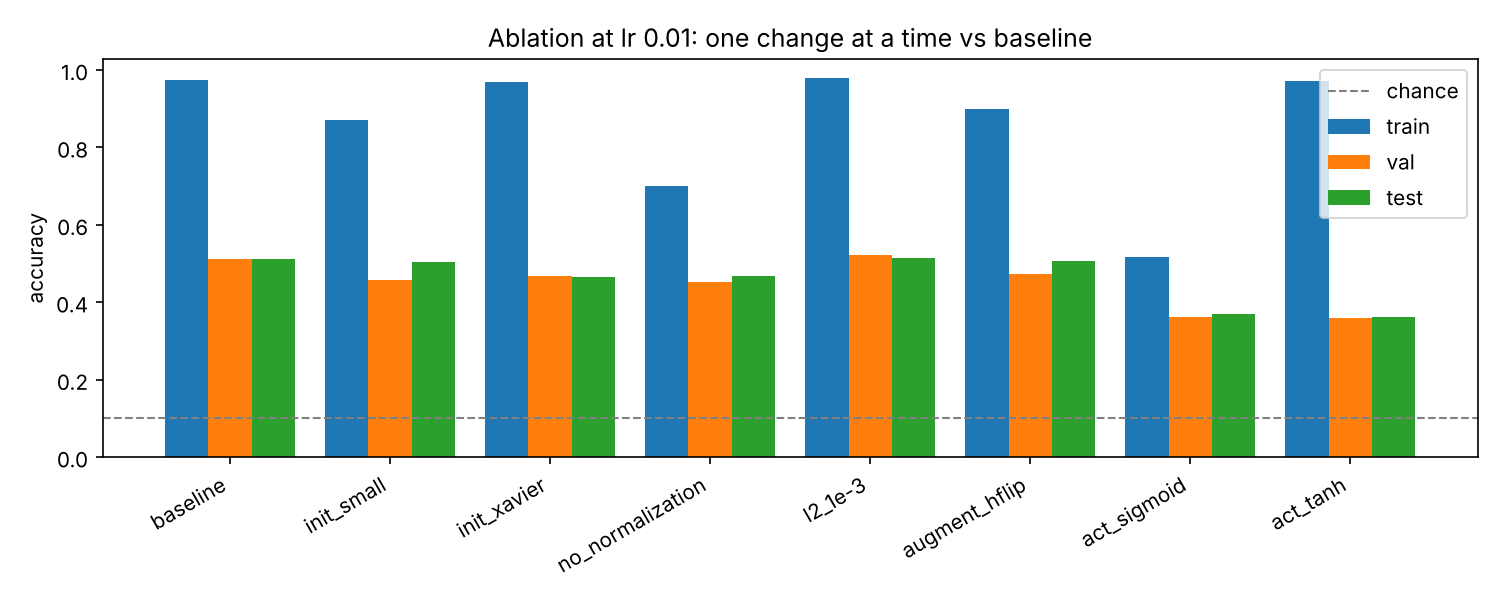

Values plotted in this chart, from the file beside it:
run, params, final_train_loss, final_train_acc, final_val_loss, final_val_acc, best_val_acc, best_epoch, test_acc, test_macro_f1, seconds
baseline, 296586, 0.09177, 0.9731, 2.893, 0.5112, 0.5112, 20, 0.5126, 0.4485, 10.54
init_small, 296586, 0.4051, 0.8704, 2.417, 0.4574, 0.483, 13, 0.5039, 0.4311, 10.58
init_xavier, 296586, 0.1149, 0.9681, 2.952, 0.4673, 0.5079, 14, 0.4648, 0.4121, 9.83
no_normalization, 296586, 0.9198, 0.6993, 1.838, 0.4516, 0.4516, 20, 0.4682, 0.4095, 10.19
l2_1e-3, 296586, 0.4819, 0.9789, 2.779, 0.5211, 0.5236, 11, 0.5152, 0.4524, 9.859
augment_hflip, 296586, 0.3186, 0.899, 2.308, 0.4723, 0.4971, 15, 0.5074, 0.4513, 10.18
act_sigmoid, 296586, 1.442, 0.5167, 1.841, 0.3615, 0.3615, 20, 0.3708, 0.3162, 9.96
act_tanh, 296586, 0.1299, 0.9727, 2.847, 0.3606, 0.4036, 10, 0.3629, 0.3241, 13.91
